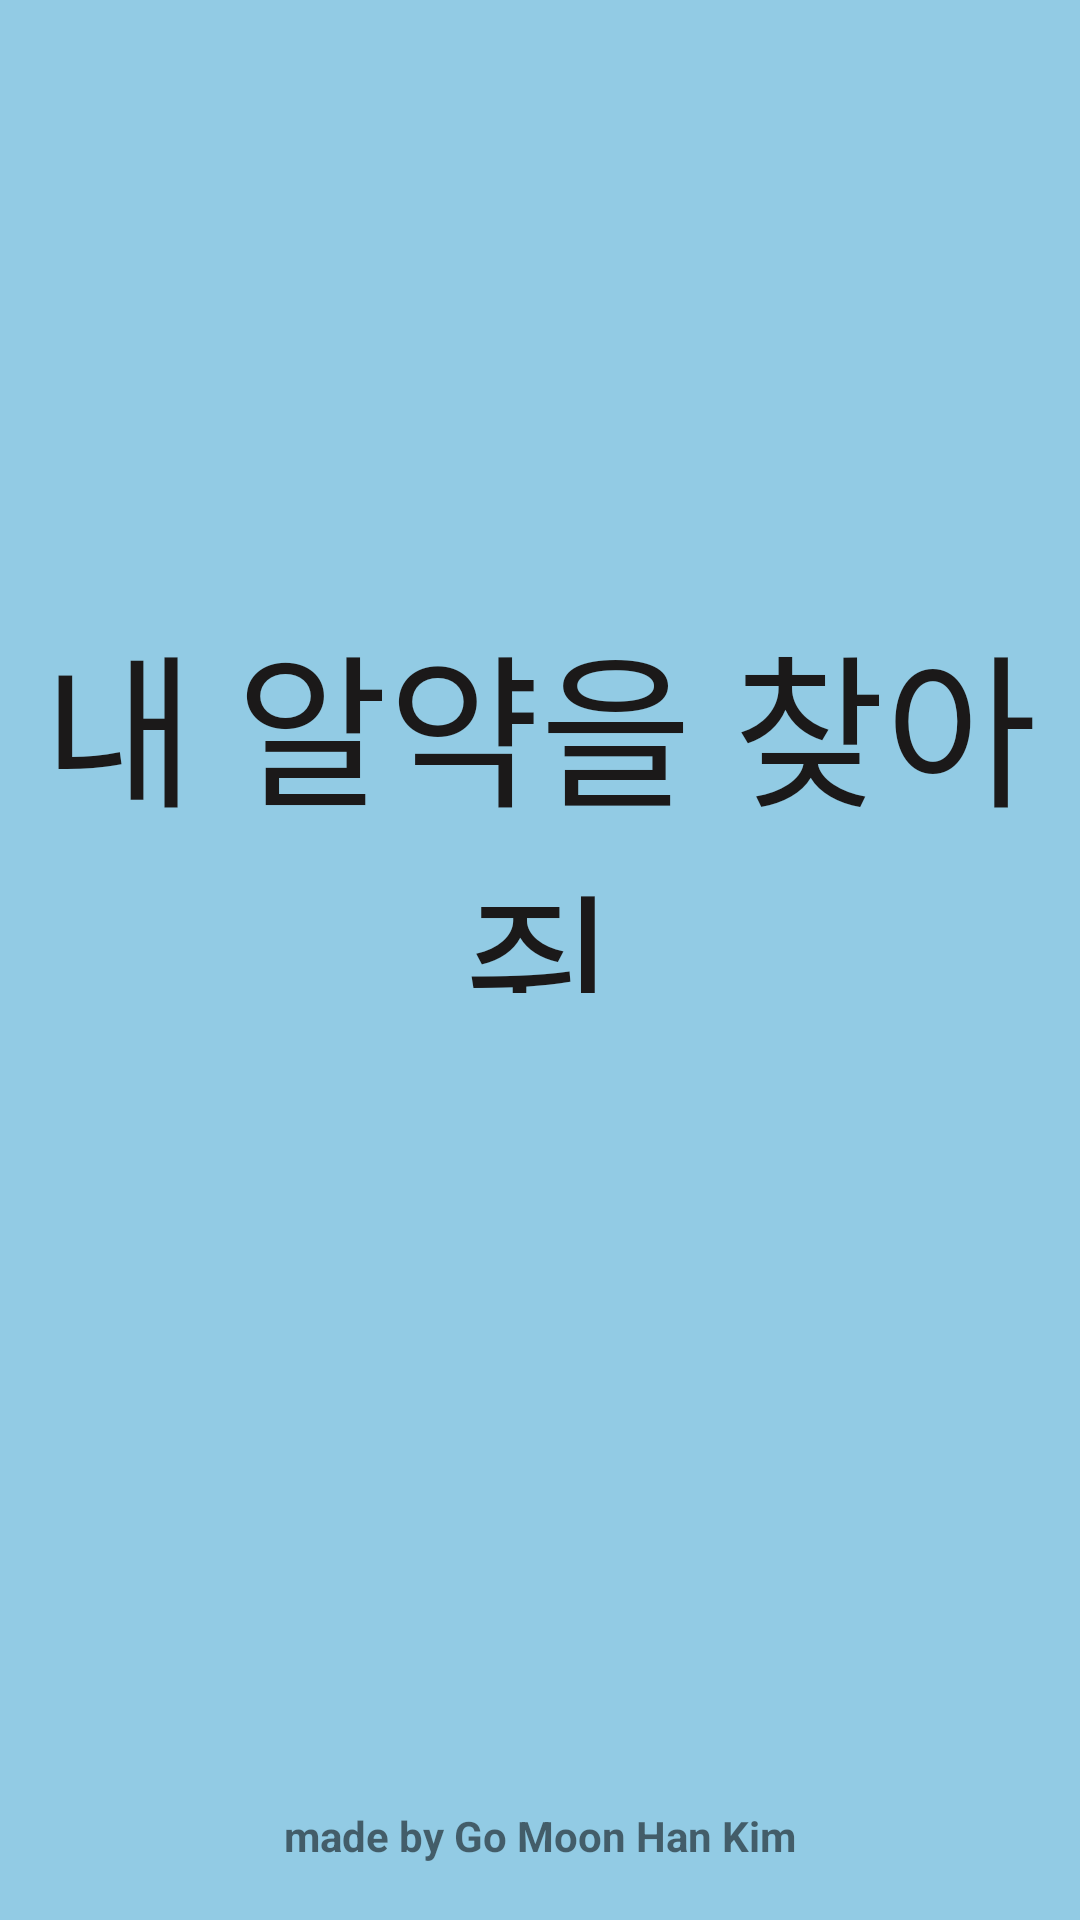

Android layout source for this screen:
<!-- AndroidManifest.xml: application theme Theme.AIapplication -->
<!-- res/layout/activity_start.xml -->
<?xml version="1.0" encoding="utf-8"?>
<androidx.constraintlayout.widget.ConstraintLayout xmlns:android="http://schemas.android.com/apk/res/android"
    xmlns:app="http://schemas.android.com/apk/res-auto"
    xmlns:tools="http://schemas.android.com/tools"
    android:layout_width="match_parent"
    android:layout_height="match_parent"
    android:background="#92CBE4">

    <TextView
        android:id="@+id/textView"
        android:layout_width="347dp"
        android:layout_height="130dp"
        android:fontFamily="@font/semaul"
        android:gravity="center|center_horizontal"
        android:text="내 알약을 찾아줘"
        android:textColor="#1B1919"
        android:textSize="55sp"
        app:layout_constraintBottom_toBottomOf="parent"
        app:layout_constraintEnd_toEndOf="parent"
        app:layout_constraintStart_toStartOf="parent"
        app:layout_constraintTop_toTopOf="parent"
        app:layout_constraintVertical_bias="0.394" />

    <TextView
        android:id="@+id/textView2"
        android:layout_width="wrap_content"
        android:layout_height="wrap_content"
        android:text="made by Go Moon Han Kim"
        android:textStyle="bold"
        app:layout_constraintBottom_toBottomOf="parent"
        app:layout_constraintEnd_toEndOf="parent"
        app:layout_constraintStart_toStartOf="parent"
        app:layout_constraintTop_toBottomOf="@+id/textView"
        app:layout_constraintVertical_bias="0.936" />
</androidx.constraintlayout.widget.ConstraintLayout>
<!-- resources referenced by this layout -->
<resources>
  <style name="Theme.AIapplication" parent="Theme.MaterialComponents.DayNight.NoActionBar">
          
          <item name="colorPrimary">@color/black</item>
          <item name="colorPrimaryVariant">@color/purple_700</item>
          <item name="colorOnPrimary">@color/white</item>
          
          <item name="colorSecondary">@color/teal_200</item>
          <item name="colorSecondaryVariant">@color/teal_700</item>
          <item name="colorOnSecondary">@color/black</item>
          
          <item name="android:statusBarColor">#ffffff</item>
          <item name="android:windowLightStatusBar">true</item>
          
      </style>
  <!-- not gathered from this repository: default colours our renderer supplied (Android Studio template values) -->
  <color name="purple_700">#FF3700B3</color>
  <color name="teal_200">#FF03DAC5</color>
  <color name="teal_700">#FF018786</color>
  <color name="black">#FF000000</color>
  <color name="white">#FFFFFFFF</color>
</resources>
